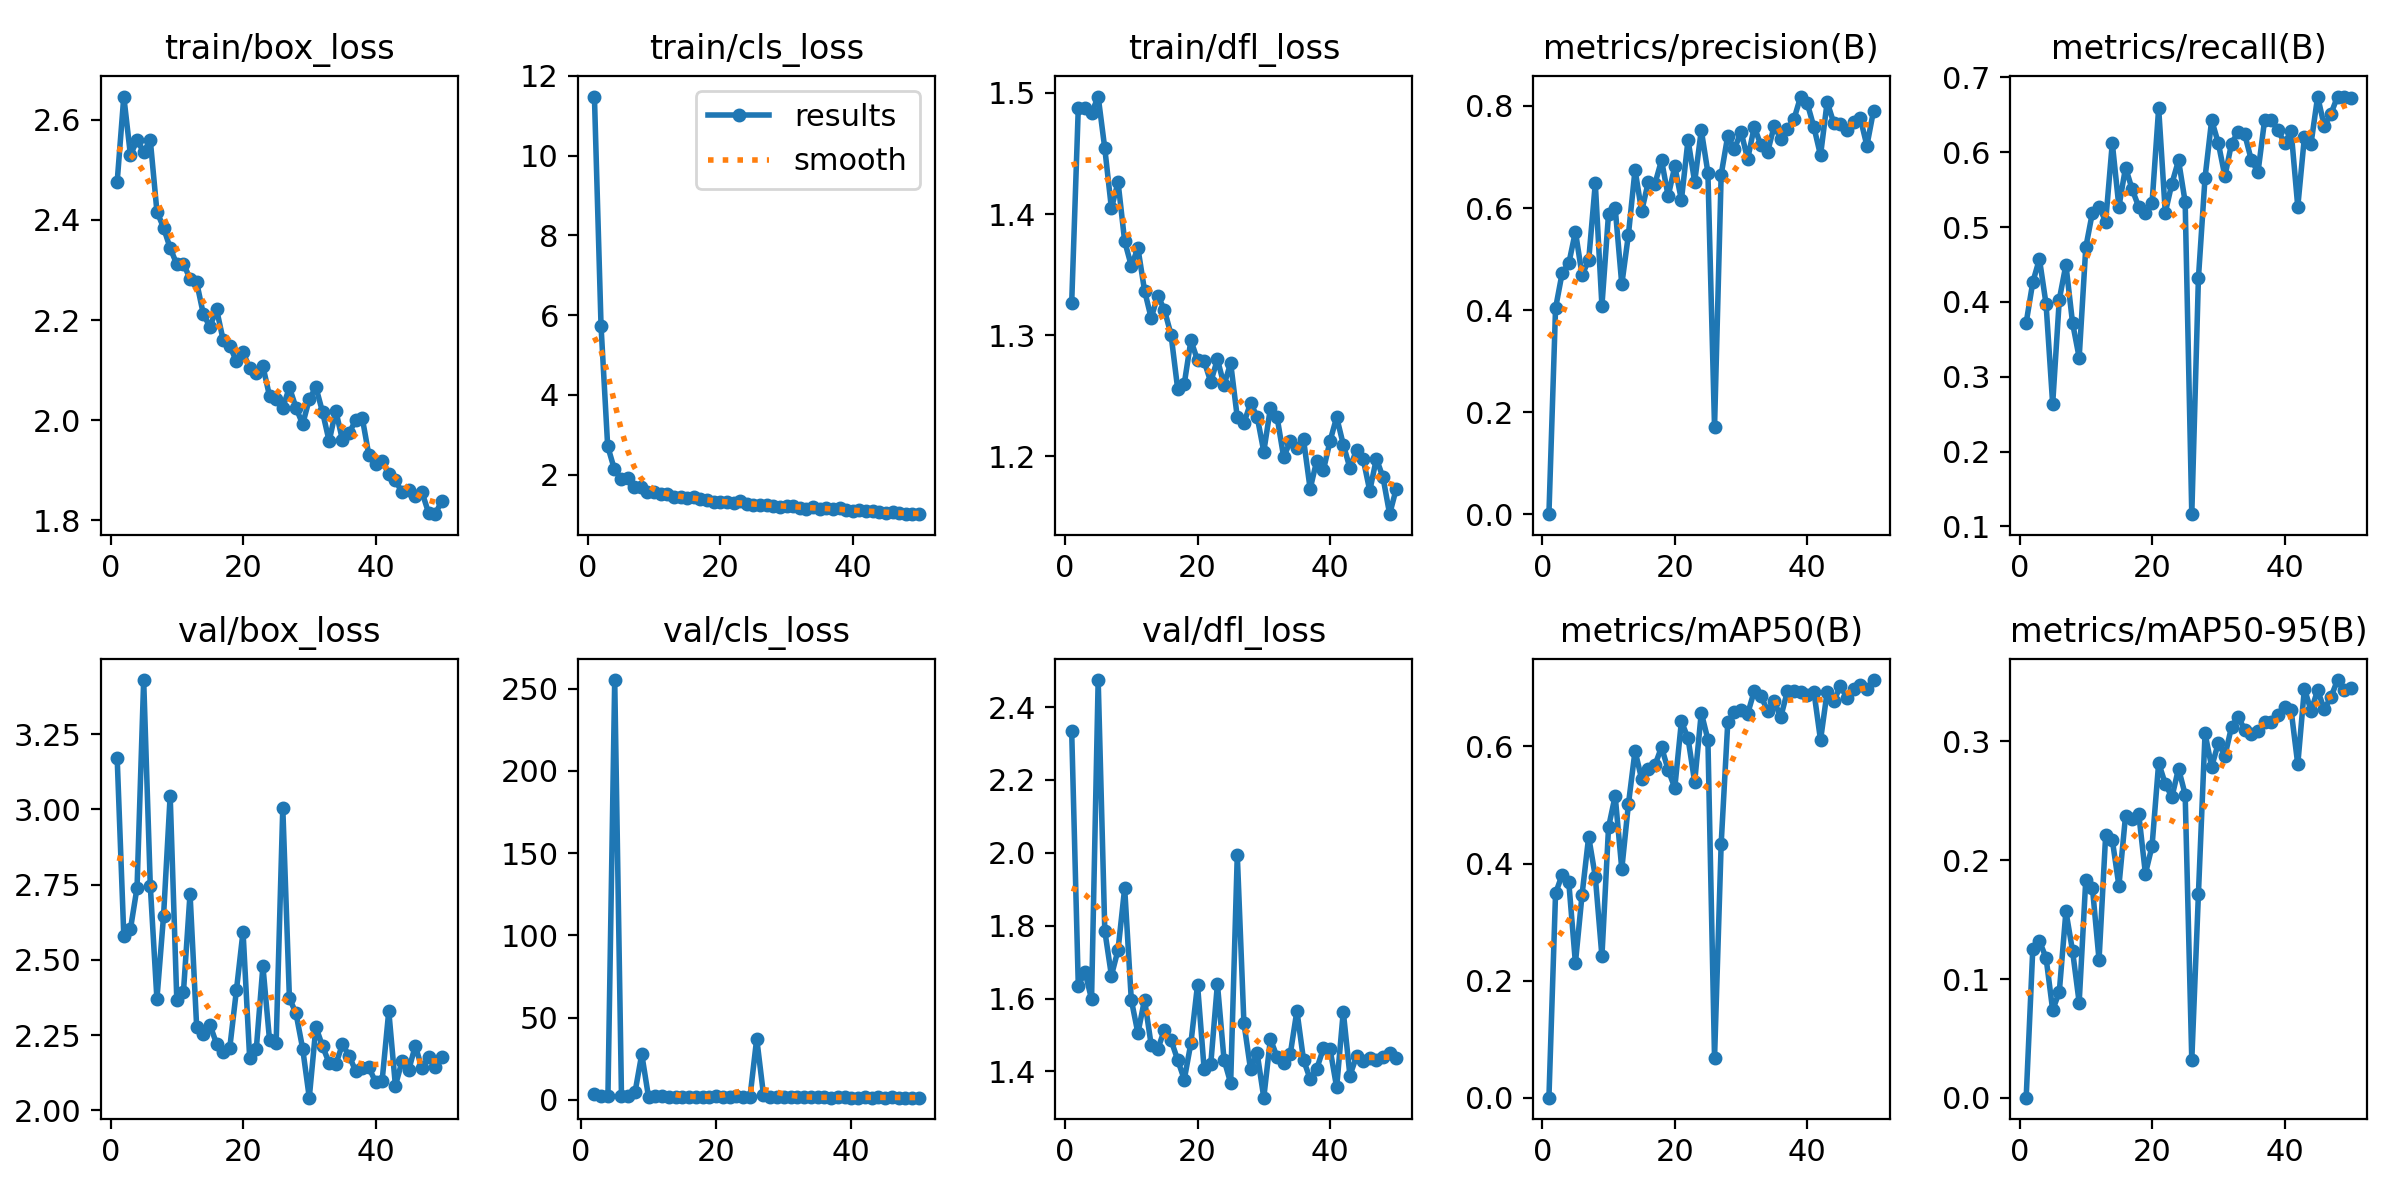

Data behind this chart, as committed beside it:
epoch, time, train/box_loss, train/cls_loss, train/dfl_loss, metrics/precision(B), metrics/recall(B), metrics/mAP50(B), metrics/mAP50-95(B), val/box_loss, val/cls_loss, val/dfl_loss, lr/pg0, lr/pg1, lr/pg2
1, 55.89, 2.476, 11.48, 1.326, 0.00052, 0.3721, 0.00039, 0.00018, 3.171, inf, 2.335, 0.0006596, 0.0006596, 0.0006596
2, 101.8, 2.646, 5.721, 1.488, 0.4038, 0.4264, 0.3492, 0.1256, 2.581, 3.618, 1.635, 0.0013, 0.0013, 0.0013
3, 146.7, 2.53, 2.713, 1.487, 0.4731, 0.4574, 0.3812, 0.1318, 2.602, 2.257, 1.674, 0.001914, 0.001914, 0.001914
4, 191.4, 2.559, 2.141, 1.483, 0.4916, 0.3973, 0.3682, 0.1179, 2.74, 2.62, 1.599, 0.001881, 0.001881, 0.001881
5, 236, 2.536, 1.896, 1.497, 0.554, 0.2636, 0.2302, 0.07386, 3.43, 255.3, 2.474, 0.001842, 0.001842, 0.001842
6, 280.4, 2.559, 1.919, 1.454, 0.4692, 0.4031, 0.3466, 0.08917, 2.746, 2.468, 1.786, 0.001802, 0.001802, 0.001802
7, 326.7, 2.417, 1.681, 1.405, 0.4975, 0.4496, 0.4459, 0.157, 2.37, 2.497, 1.663, 0.001762, 0.001762, 0.001762
8, 372.2, 2.385, 1.682, 1.426, 0.6486, 0.372, 0.3779, 0.1237, 2.646, 4.522, 1.734, 0.001723, 0.001723, 0.001723
9, 416.8, 2.344, 1.558, 1.378, 0.4088, 0.3256, 0.2419, 0.08023, 3.046, 27.81, 1.903, 0.001683, 0.001683, 0.001683
10, 461.1, 2.312, 1.555, 1.357, 0.5891, 0.4729, 0.462, 0.1837, 2.367, 1.709, 1.597, 0.001644, 0.001644, 0.001644
11, 506.4, 2.313, 1.501, 1.372, 0.6006, 0.5194, 0.5158, 0.1769, 2.392, 2.504, 1.505, 0.001604, 0.001604, 0.001604
12, 551, 2.282, 1.507, 1.337, 0.4506, 0.5271, 0.3906, 0.1161, 2.72, 2.039, 1.597, 0.001564, 0.001564, 0.001564
13, 595.5, 2.276, 1.444, 1.314, 0.5479, 0.5074, 0.5014, 0.2211, 2.277, 1.896, 1.473, 0.001525, 0.001525, 0.001525
14, 639.8, 2.212, 1.431, 1.333, 0.6752, 0.6122, 0.5926, 0.2171, 2.255, 1.714, 1.461, 0.001485, 0.001485, 0.001485
15, 685.1, 2.187, 1.423, 1.321, 0.5937, 0.5271, 0.5441, 0.1783, 2.284, 1.854, 1.515, 0.001446, 0.001446, 0.001446
16, 729.6, 2.222, 1.444, 1.3, 0.6515, 0.5796, 0.5617, 0.2373, 2.221, 1.795, 1.486, 0.001406, 0.001406, 0.001406
17, 774, 2.16, 1.392, 1.256, 0.6475, 0.5504, 0.568, 0.2347, 2.194, 1.54, 1.432, 0.001366, 0.001366, 0.001366
18, 818.3, 2.149, 1.353, 1.26, 0.6937, 0.5268, 0.5989, 0.2386, 2.208, 1.544, 1.378, 0.001327, 0.001327, 0.001327
19, 863.1, 2.118, 1.313, 1.296, 0.6234, 0.5194, 0.5599, 0.1885, 2.399, 1.875, 1.478, 0.001287, 0.001287, 0.001287
20, 908.8, 2.136, 1.316, 1.279, 0.6818, 0.5316, 0.5294, 0.2117, 2.594, 2.219, 1.638, 0.001248, 0.001248, 0.001248
21, 954, 2.104, 1.305, 1.278, 0.6157, 0.6589, 0.6428, 0.2818, 2.174, 1.462, 1.406, 0.001208, 0.001208, 0.001208
22, 998.7, 2.094, 1.284, 1.261, 0.7338, 0.5194, 0.6141, 0.2641, 2.203, 1.47, 1.421, 0.001168, 0.001168, 0.001168
23, 1044, 2.108, 1.336, 1.28, 0.6512, 0.5581, 0.5393, 0.253, 2.479, 2.128, 1.641, 0.001129, 0.001129, 0.001129
24, 1089, 2.048, 1.269, 1.259, 0.7527, 0.5891, 0.6577, 0.277, 2.233, 1.547, 1.432, 0.001089, 0.001089, 0.001089
25, 1134, 2.042, 1.237, 1.277, 0.6694, 0.5336, 0.6117, 0.2551, 2.225, 1.619, 1.368, 0.00105, 0.00105, 0.00105
26, 1179, 2.025, 1.243, 1.232, 0.1712, 0.1163, 0.06774, 0.03175, 3.006, 37.26, 1.994, 0.00101, 0.00101, 0.00101
27, 1224, 2.066, 1.242, 1.227, 0.6653, 0.4315, 0.4333, 0.1713, 2.373, 3.114, 1.534, 0.0009704, 0.0009704, 0.0009704
28, 1269, 2.025, 1.221, 1.244, 0.7421, 0.5659, 0.6412, 0.3065, 2.322, 1.93, 1.406, 0.0009308, 0.0009308, 0.0009308
29, 1314, 1.992, 1.197, 1.233, 0.7154, 0.6429, 0.6583, 0.2785, 2.205, 1.438, 1.45, 0.0008912, 0.0008912, 0.0008912
30, 1359, 2.042, 1.221, 1.204, 0.7498, 0.6124, 0.6627, 0.2984, 2.042, 1.466, 1.328, 0.0008516, 0.0008516, 0.0008516
31, 1403, 2.066, 1.213, 1.24, 0.696, 0.5679, 0.6558, 0.2877, 2.277, 1.656, 1.489, 0.000812, 0.000812, 0.000812
32, 1449, 2.017, 1.171, 1.233, 0.7594, 0.6116, 0.6948, 0.3121, 2.213, 1.461, 1.44, 0.0007724, 0.0007724, 0.0007724
33, 1494, 1.958, 1.137, 1.199, 0.723, 0.6273, 0.6866, 0.3203, 2.157, 1.473, 1.424, 0.0007328, 0.0007328, 0.0007328
34, 1539, 2.019, 1.193, 1.212, 0.7091, 0.6238, 0.6606, 0.3097, 2.153, 1.576, 1.448, 0.0006932, 0.0006932, 0.0006932
35, 1584, 1.961, 1.137, 1.207, 0.7607, 0.5891, 0.6771, 0.306, 2.219, 1.436, 1.567, 0.0006536, 0.0006536, 0.0006536
36, 1629, 1.974, 1.164, 1.214, 0.7358, 0.5736, 0.6504, 0.3085, 2.182, 1.479, 1.432, 0.000614, 0.000614, 0.000614
37, 1675, 2, 1.125, 1.173, 0.7544, 0.6434, 0.6943, 0.3161, 2.131, 1.41, 1.379, 0.0005744, 0.0005744, 0.0005744
38, 1720, 2.005, 1.163, 1.197, 0.7746, 0.6434, 0.6942, 0.3163, 2.14, 1.474, 1.408, 0.0005348, 0.0005348, 0.0005348
39, 1769, 1.93, 1.105, 1.189, 0.8185, 0.6293, 0.6923, 0.322, 2.142, 1.454, 1.463, 0.0004952, 0.0004952, 0.0004952
40, 1820, 1.912, 1.092, 1.213, 0.8051, 0.6124, 0.6872, 0.3285, 2.094, 1.321, 1.462, 0.0004556, 0.0004556, 0.0004556
41, 1896, 1.919, 1.105, 1.232, 0.7588, 0.6279, 0.6938, 0.3259, 2.099, 1.383, 1.357, 0.000416, 0.000416, 0.000416
42, 1946, 1.892, 1.084, 1.21, 0.7034, 0.5271, 0.6108, 0.2805, 2.33, 1.884, 1.565, 0.0003764, 0.0003764, 0.0003764
43, 1994, 1.881, 1.084, 1.19, 0.8079, 0.6202, 0.6931, 0.3443, 2.082, 1.378, 1.389, 0.0003368, 0.0003368, 0.0003368
44, 2058, 1.856, 1.056, 1.205, 0.7667, 0.6115, 0.6772, 0.3256, 2.163, 1.513, 1.442, 0.0002972, 0.0002972, 0.0002972
45, 2111, 1.86, 1.046, 1.198, 0.7655, 0.6744, 0.7031, 0.3429, 2.133, 1.329, 1.429, 0.0002576, 0.0002576, 0.0002576
46, 2164, 1.85, 1.051, 1.172, 0.752, 0.6349, 0.683, 0.3268, 2.214, 1.69, 1.437, 0.000218, 0.000218, 0.000218
47, 2217, 1.857, 1.036, 1.198, 0.7679, 0.6512, 0.6982, 0.337, 2.14, 1.377, 1.433, 0.0001784, 0.0001784, 0.0001784
48, 2270, 1.816, 1.016, 1.183, 0.7761, 0.6744, 0.7058, 0.3515, 2.176, 1.355, 1.441, 0.0001388, 0.0001388, 0.0001388
49, 2324, 1.813, 1.013, 1.152, 0.7225, 0.6744, 0.6984, 0.3432, 2.143, 1.343, 1.45, 9.92e-05, 9.92e-05, 9.92e-05
50, 2378, 1.839, 1.007, 1.173, 0.7905, 0.6729, 0.7134, 0.3448, 2.178, 1.351, 1.437, 5.96e-05, 5.96e-05, 5.96e-05
